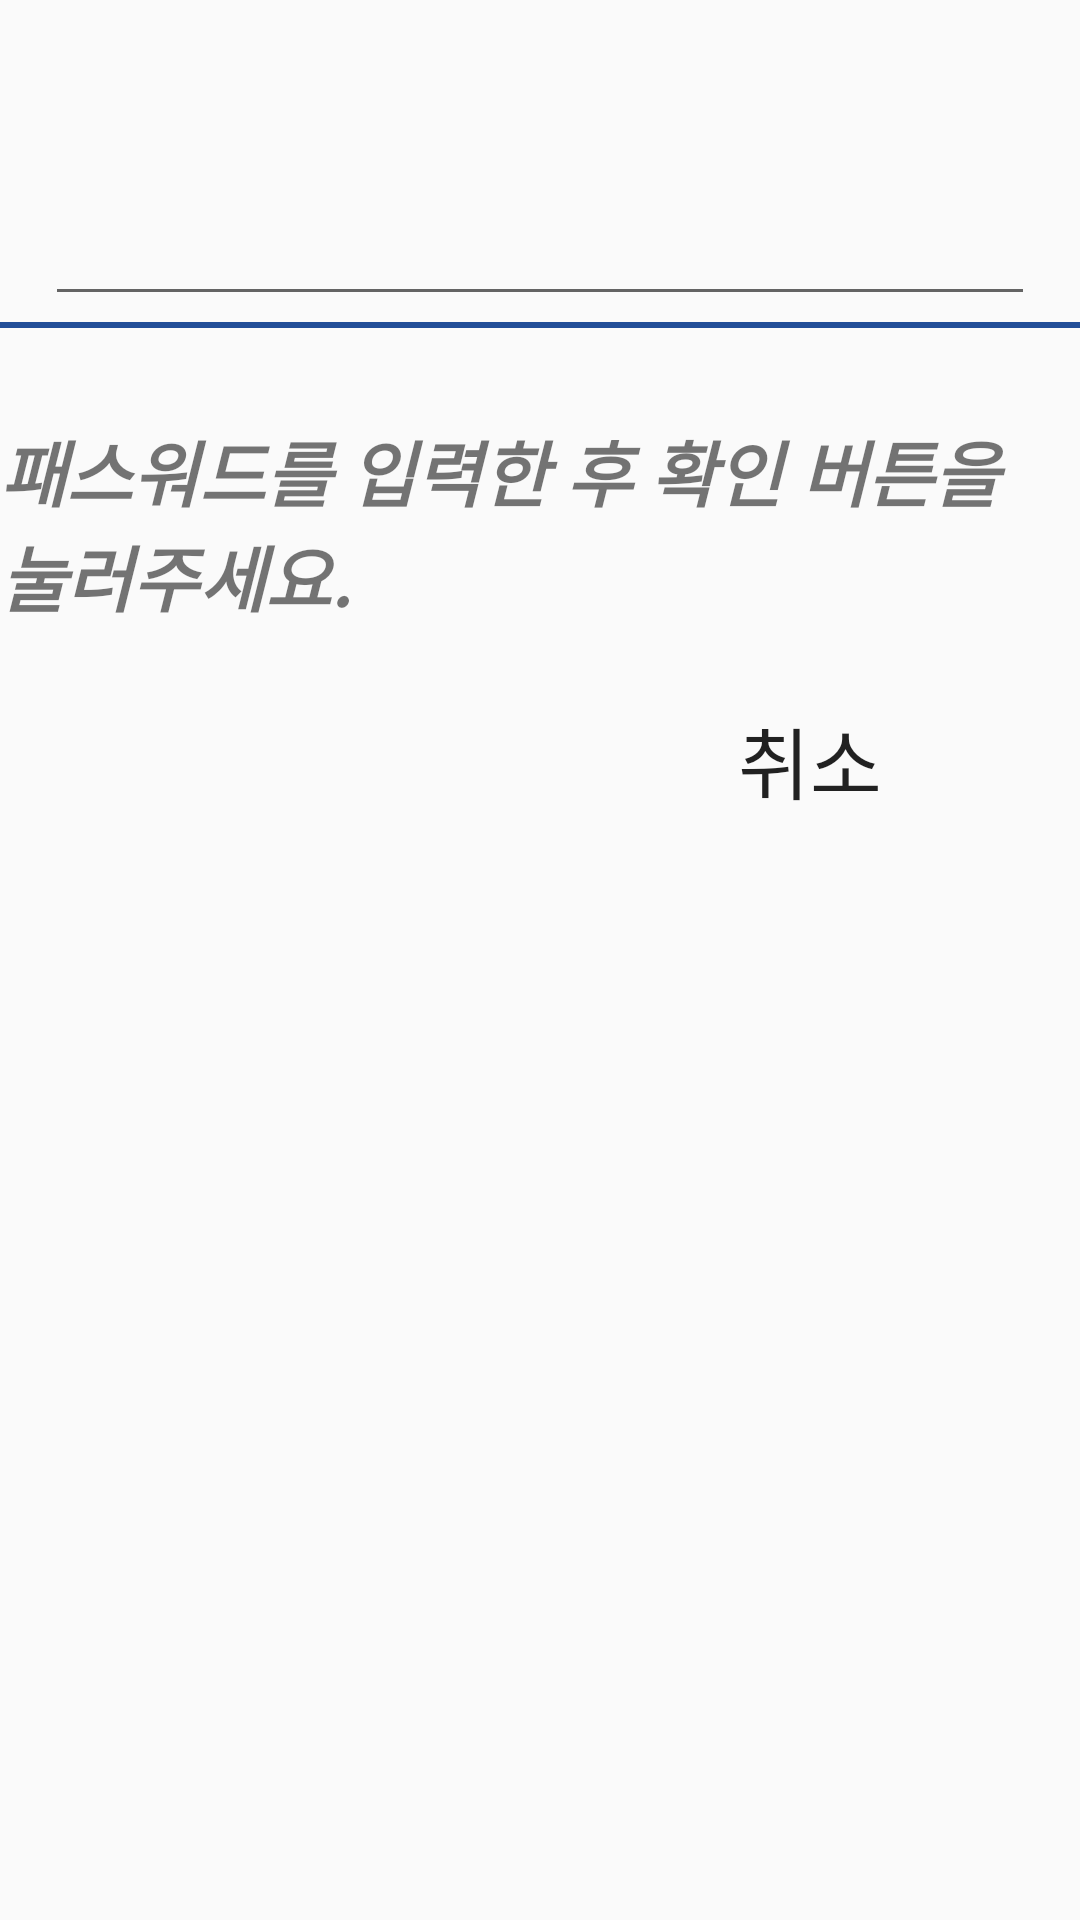

Produce the Android XML layout that renders to this screen, including the resource entries it uses.
<!-- AndroidManifest.xml: application theme Theme.SmartCharger -->
<!-- res/layout/fragment_admin_password.xml -->
<?xml version="1.0" encoding="utf-8"?>
<androidx.constraintlayout.widget.ConstraintLayout xmlns:android="http://schemas.android.com/apk/res/android"
    xmlns:tools="http://schemas.android.com/tools"
    xmlns:app="http://schemas.android.com/apk/res-auto"
    android:layout_width="800dp"
    android:layout_height="480dp"
    tools:context=".pages.AdminPasswordFragment">

    <EditText
        android:id="@+id/editPassword"
        android:layout_width="330dp"
        android:layout_height="wrap_content"
        android:layout_marginTop="40dp"
        android:importantForAutofill="no"
        android:textSize="36sp"
        android:inputType="textPassword"
        android:textAlignment="center"
        app:layout_constraintStart_toStartOf="parent"
        app:layout_constraintEnd_toEndOf="parent"
        app:layout_constraintTop_toTopOf="parent"
        tools:ignore="LabelFor,TextViewEdits" />

    <View
        android:id="@+id/viewLine"
        android:layout_width="372dp"
        android:layout_height="2dp"
        android:layout_centerInParent="true"
        android:layout_marginTop="2dp"
        android:background="#224E98"
        app:layout_constraintStart_toStartOf="@id/editPassword"
        app:layout_constraintEnd_toEndOf="@id/editPassword"
        app:layout_constraintTop_toBottomOf="@id/editPassword" />

    <ImageView
        android:id="@+id/imageViewAdmin"
        android:layout_width="45dp"
        android:layout_height="45dp"
        android:layout_marginEnd="20dp"
        android:background="@drawable/admin"
        app:layout_constraintEnd_toStartOf="@id/textViewAdminMessage"
        app:layout_constraintTop_toTopOf="@id/textViewAdminMessage"
        app:layout_constraintBottom_toBottomOf="@id/textViewAdminMessage"
        tools:ignore="contentDescription" />

    <TextView
        android:id="@+id/textViewAdminMessage"
        android:layout_width="wrap_content"
        android:layout_height="wrap_content"
        android:layout_marginTop="30dp"
        android:text="@string/adminMessage"
        android:textSize="24sp"
        android:textStyle="bold|italic"
        app:layout_constraintTop_toBottomOf="@id/viewLine"
        app:layout_constraintStart_toStartOf="parent"
        app:layout_constraintEnd_toEndOf="parent" />

    <Button
        android:id="@+id/btnCancel"
        android:layout_width="200dp"
        android:layout_height="60dp"
        android:layout_marginTop="14dp"
        android:layout_marginStart="170dp"
        android:text="@string/cancel"
        android:textSize="26sp"
        android:background="@drawable/shape_btn_white"
        app:layout_constraintTop_toBottomOf="@id/textViewAdminMessage"
        app:layout_constraintStart_toStartOf="parent" />

    <Button
        android:id="@+id/btnCheck"
        android:layout_width="200dp"
        android:layout_height="60dp"
        android:layout_marginStart="60dp"
        android:text="@string/check"
        android:textSize="26sp"
        android:textColor="@color/white"
        android:background="@drawable/shape_btn_blue"
        app:layout_constraintTop_toTopOf="@id/btnCancel"
        app:layout_constraintStart_toEndOf="@id/btnCancel" />
    
</androidx.constraintlayout.widget.ConstraintLayout>
<!-- resources referenced by this layout -->
<resources>
  <!-- drawable admin: png bitmap (drawable, 1278 bytes) -->
  <string name="adminMessage">패스워드를 입력한 후 확인 버튼을 눌러주세요.</string>
  <string name="cancel">취소</string>
  <string name="check">확인</string>
  <style name="Theme.SmartCharger" parent="Theme.AppCompat.DayNight.NoActionBar" />
  <!-- not gathered from this repository: default colours our renderer supplied (Android Studio template values) -->
  <color name="white">#FFFFFFFF</color>
</resources>
